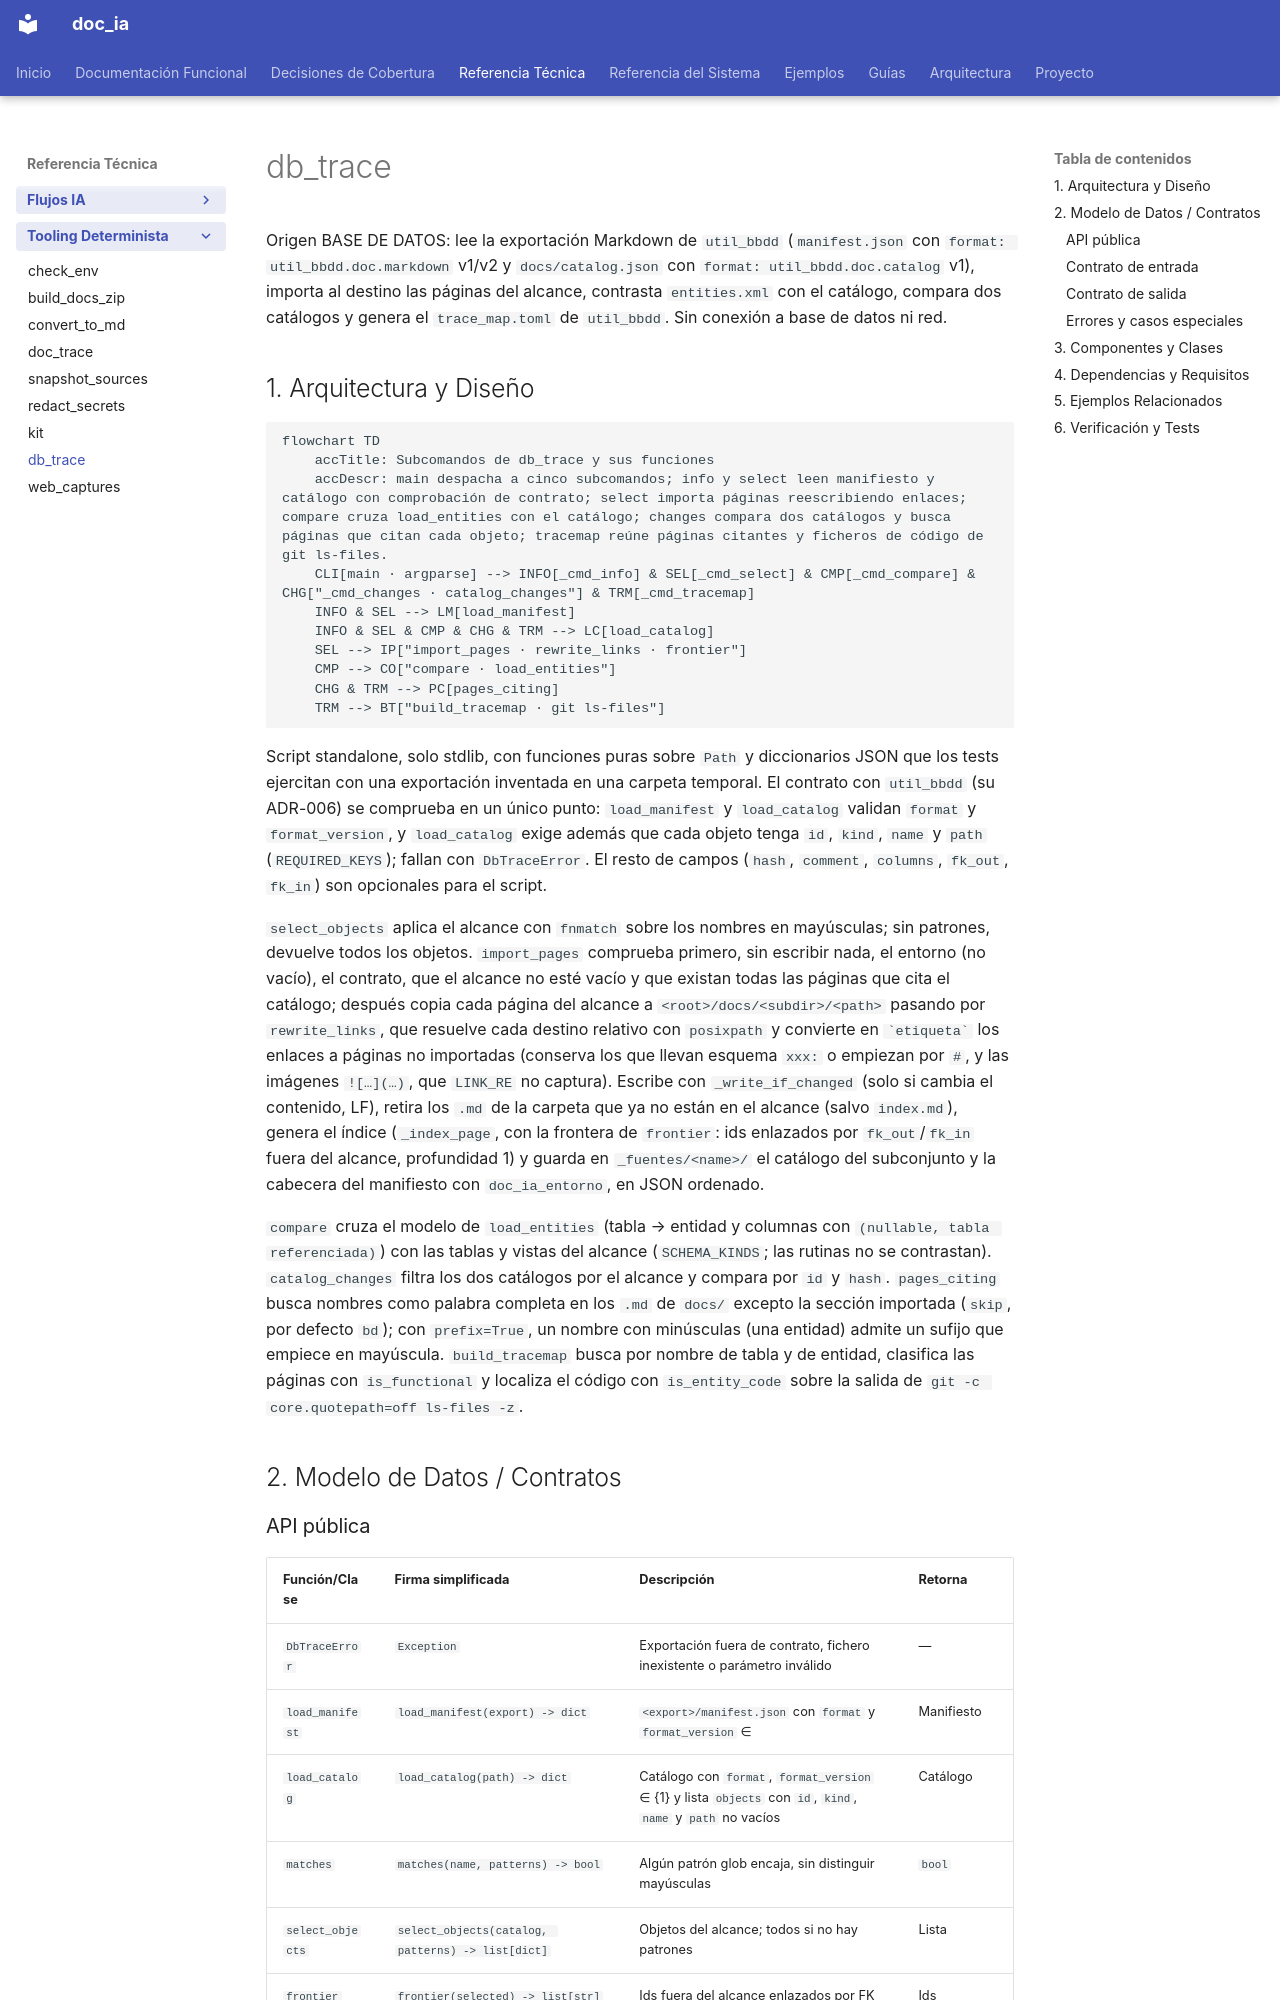

repository: fmanza/doc_ia · page: api/db_trace.html · generator: mkdocs

---
arquetipo: ""
fuentes:
  .github/kit/MANIFEST.txt: ba84851d379a
  .github/prompts/document_project.prompt.md: 9ebb31d05a58
  scripts/db_trace.py: 2df471e18403
  tests/test_db_trace.py: ac4e474ecfd7
revisado: 2026-11-13
---
# db_trace

Origen BASE DE DATOS: lee la exportación Markdown de `util_bbdd` (`manifest.json` con `format: util_bbdd.doc.markdown` v1/v2 y `docs/catalog.json` con `format: util_bbdd.doc.catalog` v1), importa al destino las páginas del alcance, contrasta `entities.xml` con el catálogo, compara dos catálogos y genera el `trace_map.toml` de `util_bbdd`. Sin conexión a base de datos ni red.
